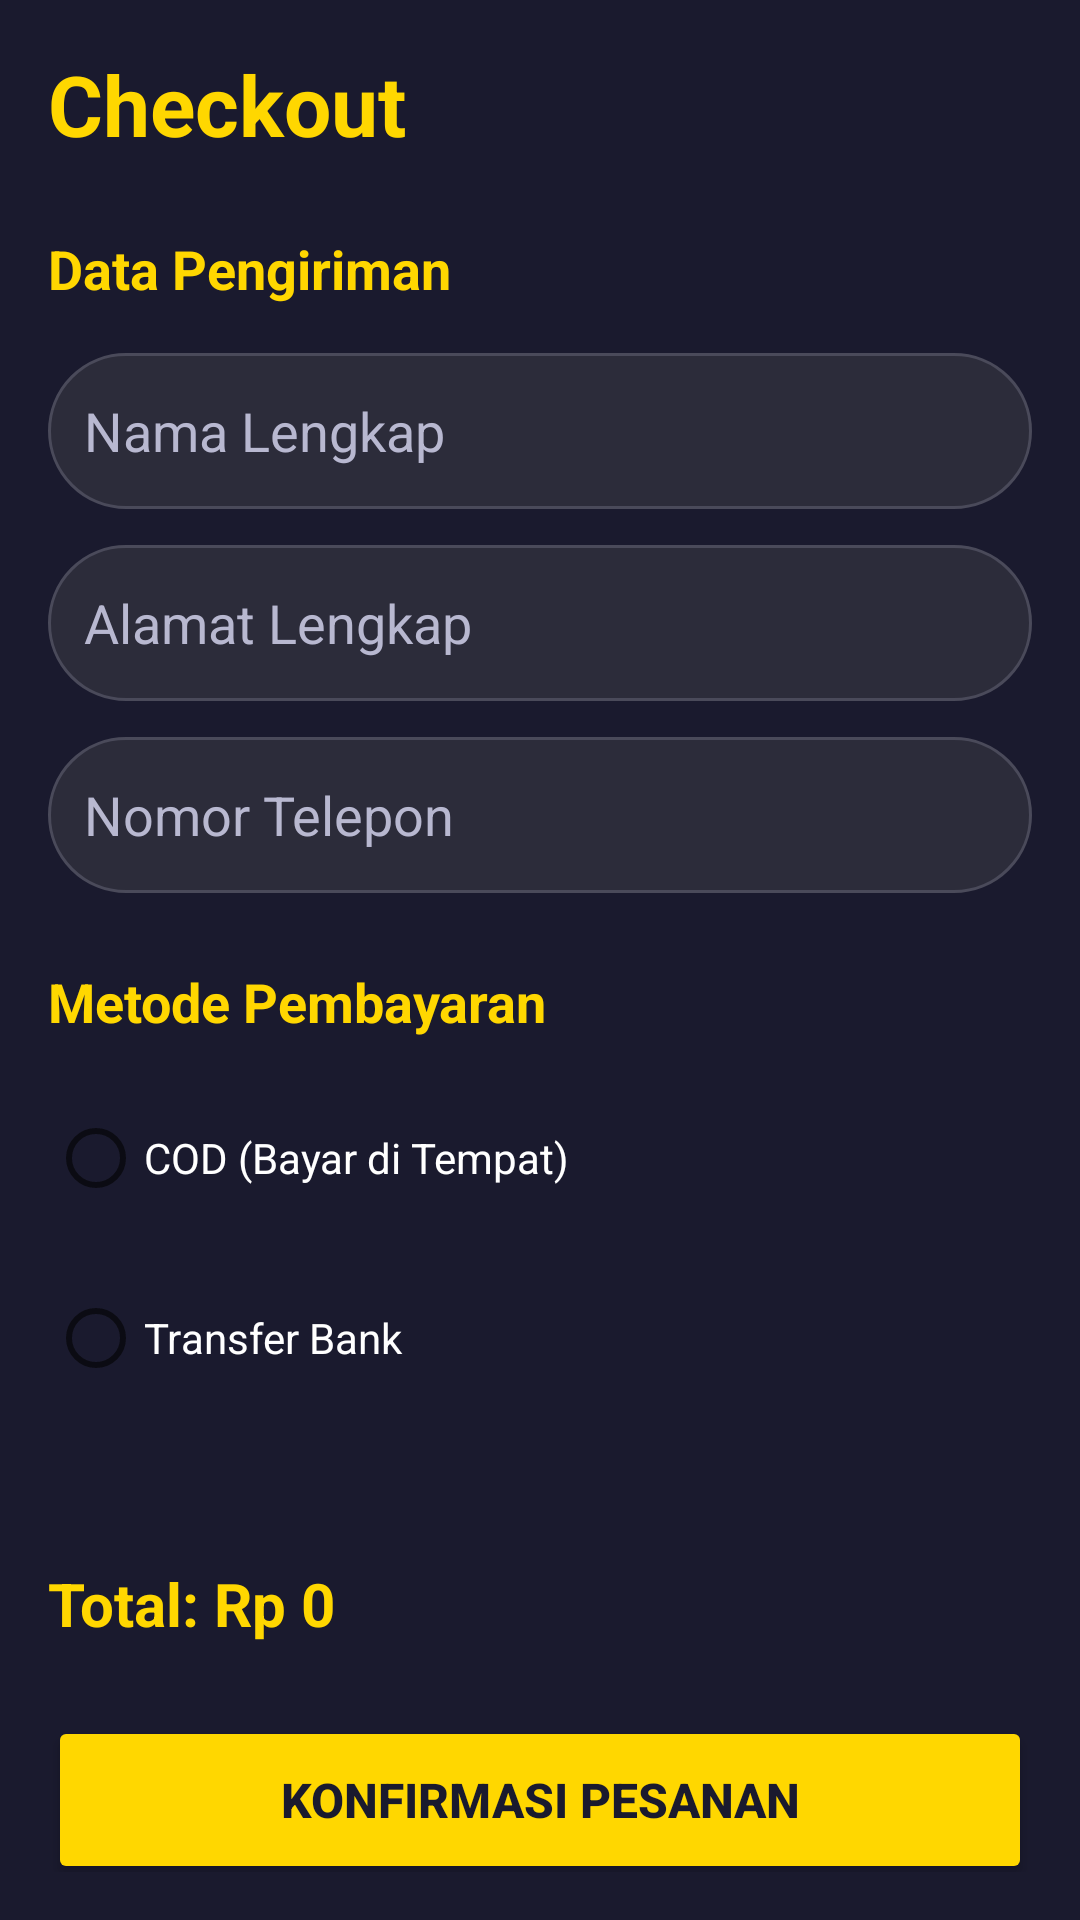

This screen was rendered from an Android layout file. Write that file and the resources it references.
<!-- AndroidManifest.xml: application theme Theme.MaterialComponents.Light.NoActionBar -->
<!-- res/layout/activity_checkout.xml -->
<?xml version="1.0" encoding="utf-8"?>
<ScrollView xmlns:android="http://schemas.android.com/apk/res/android"
    android:layout_width="match_parent"
    android:layout_height="match_parent"
    android:background="#1A1A2E"
    android:fillViewport="true"
    android:padding="16dp">

    <LinearLayout
        android:layout_width="match_parent"
        android:layout_height="wrap_content"
        android:orientation="vertical">

        <TextView
            android:layout_width="wrap_content"
            android:layout_height="wrap_content"
            android:text="Checkout"
            android:textColor="#FFD700"
            android:textSize="28sp"
            android:textStyle="bold"
            android:layout_marginBottom="24dp" />

        
        <TextView
            android:layout_width="wrap_content"
            android:layout_height="wrap_content"
            android:text="Data Pengiriman"
            android:textColor="#FFD700"
            android:textSize="18sp"
            android:textStyle="bold"
            android:layout_marginBottom="16dp" />

        <EditText
            android:id="@+id/etFullName"
            android:layout_width="match_parent"
            android:layout_height="52dp"
            android:hint="Nama Lengkap"
            android:textColorHint="#B8B8D0"
            android:textColor="#FFFFFF"
            android:background="@drawable/bg_search_bar"
            android:padding="12dp"
            android:layout_marginBottom="12dp" />

        <EditText
            android:id="@+id/etAddress"
            android:layout_width="match_parent"
            android:layout_height="52dp"
            android:hint="Alamat Lengkap"
            android:textColorHint="#B8B8D0"
            android:textColor="#FFFFFF"
            android:background="@drawable/bg_search_bar"
            android:padding="12dp"
            android:layout_marginBottom="12dp" />

        <EditText
            android:id="@+id/etPhone"
            android:layout_width="match_parent"
            android:layout_height="52dp"
            android:hint="Nomor Telepon"
            android:textColorHint="#B8B8D0"
            android:textColor="#FFFFFF"
            android:background="@drawable/bg_search_bar"
            android:padding="12dp"
            android:layout_marginBottom="24dp"
            android:inputType="phone" />

        
        <TextView
            android:layout_width="wrap_content"
            android:layout_height="wrap_content"
            android:text="Metode Pembayaran"
            android:textColor="#FFD700"
            android:textSize="18sp"
            android:textStyle="bold"
            android:layout_marginBottom="16dp" />

        <RadioGroup
            android:id="@+id/rgPayment"
            android:layout_width="match_parent"
            android:layout_height="wrap_content"
            android:layout_marginBottom="16dp">

            <RadioButton
                android:id="@+id/rbCod"
                android:layout_width="wrap_content"
                android:layout_height="wrap_content"
                android:text="COD (Bayar di Tempat)"
                android:textColor="#FFFFFF"
                android:layout_marginBottom="12dp" />

            <RadioButton
                android:id="@+id/rbTransfer"
                android:layout_width="wrap_content"
                android:layout_height="wrap_content"
                android:text="Transfer Bank"
                android:textColor="#FFFFFF" />
        </RadioGroup>

        <Spinner
            android:id="@+id/spinnerBank"
            android:layout_width="match_parent"
            android:layout_height="48dp"
            android:background="@drawable/bg_search_bar"
            android:visibility="gone"
            android:layout_marginBottom="24dp" />

        <EditText
            android:id="@+id/etAccountNumber"
            android:layout_width="match_parent"
            android:layout_height="52dp"
            android:hint="Nomor Rekening"
            android:inputType="number"
            android:background="@drawable/bg_search_bar"
            android:padding="12dp"
            android:textColor="#FFFFFF"
            android:textColorHint="#B8B8D0"
            android:visibility="gone" />

        
        <TextView
            android:id="@+id/tvOrderSummary"
            android:layout_width="match_parent"
            android:layout_height="wrap_content"
            android:textColor="#B8B8D0"
            android:textSize="14sp"
            android:layout_marginBottom="16dp" />

        <TextView
            android:id="@+id/tvTotalPrice"
            android:layout_width="wrap_content"
            android:layout_height="wrap_content"
            android:text="Total: Rp 0"
            android:textColor="#FFD700"
            android:textSize="20sp"
            android:textStyle="bold"
            android:layout_marginBottom="24dp" />

        <Button
            android:id="@+id/btnConfirmOrder"
            android:layout_width="match_parent"
            android:layout_height="56dp"
            android:text="Konfirmasi Pesanan"
            android:backgroundTint="#FFD700"
            android:textColor="#1A1A2E"
            android:textStyle="bold"
            android:textSize="16sp" />

    </LinearLayout>
</ScrollView>
<!-- resources referenced by this layout -->
<resources>
  <!-- drawable bg_search_bar (drawable) -->
  <shape xmlns:android="http://schemas.android.com/apk/res/android"
      android:shape="rectangle">
  
      
      <corners android:radius="26dp" />
  
      
      <solid android:color="#2C2C3A" />
  
      
      <stroke
          android:width="1dp"
          android:color="#4A4A5A" />
  </shape>
</resources>
